The GitHub repository zcomert/otitis-media contains a labelled image folder "images" with 4 categories: chronic otitis media, earwax plug, myringosclerosis, normal. Examples follow, each with its label.

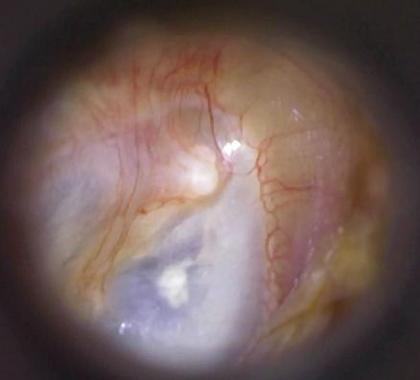
Label: normal

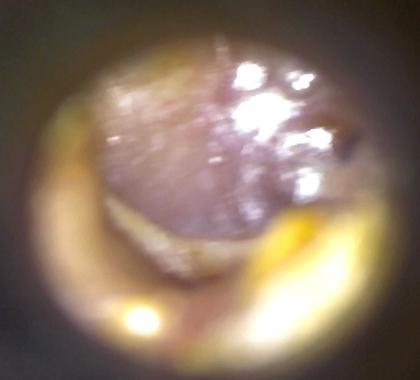
Label: chronic otitis media

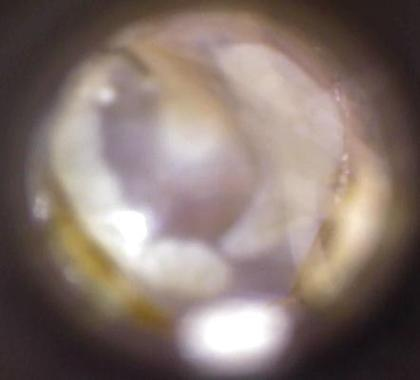
Label: myringosclerosis

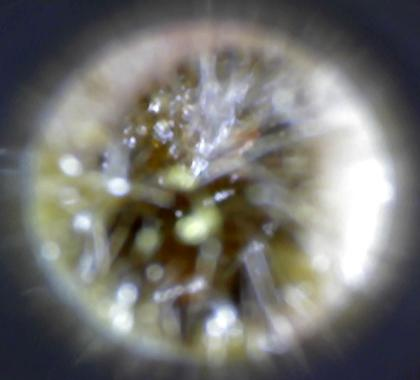
Label: earwax plug

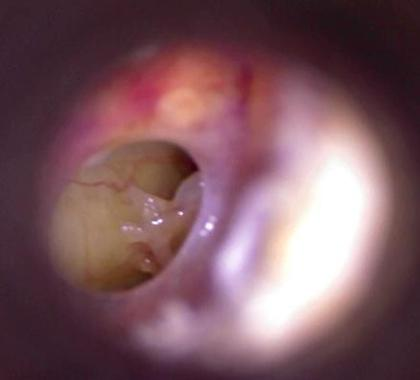
Label: chronic otitis media

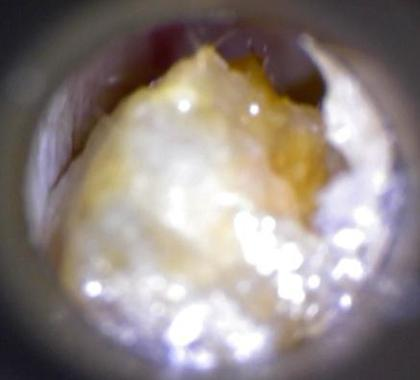
Label: earwax plug
